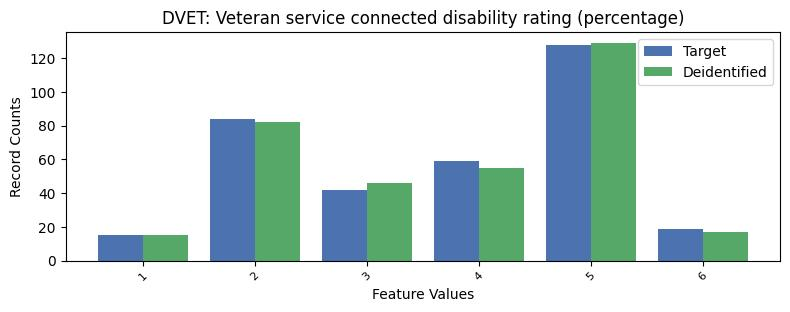

The data file committed next to this chart (first rows):
, DVET, count_target, count_deidentified
0, -1, 26906, 26909
1, 5, 128, 129
2, 2, 84, 82
3, 4, 59, 55
4, 3, 42, 46
5, 6, 19, 17
6, 1, 15, 15
